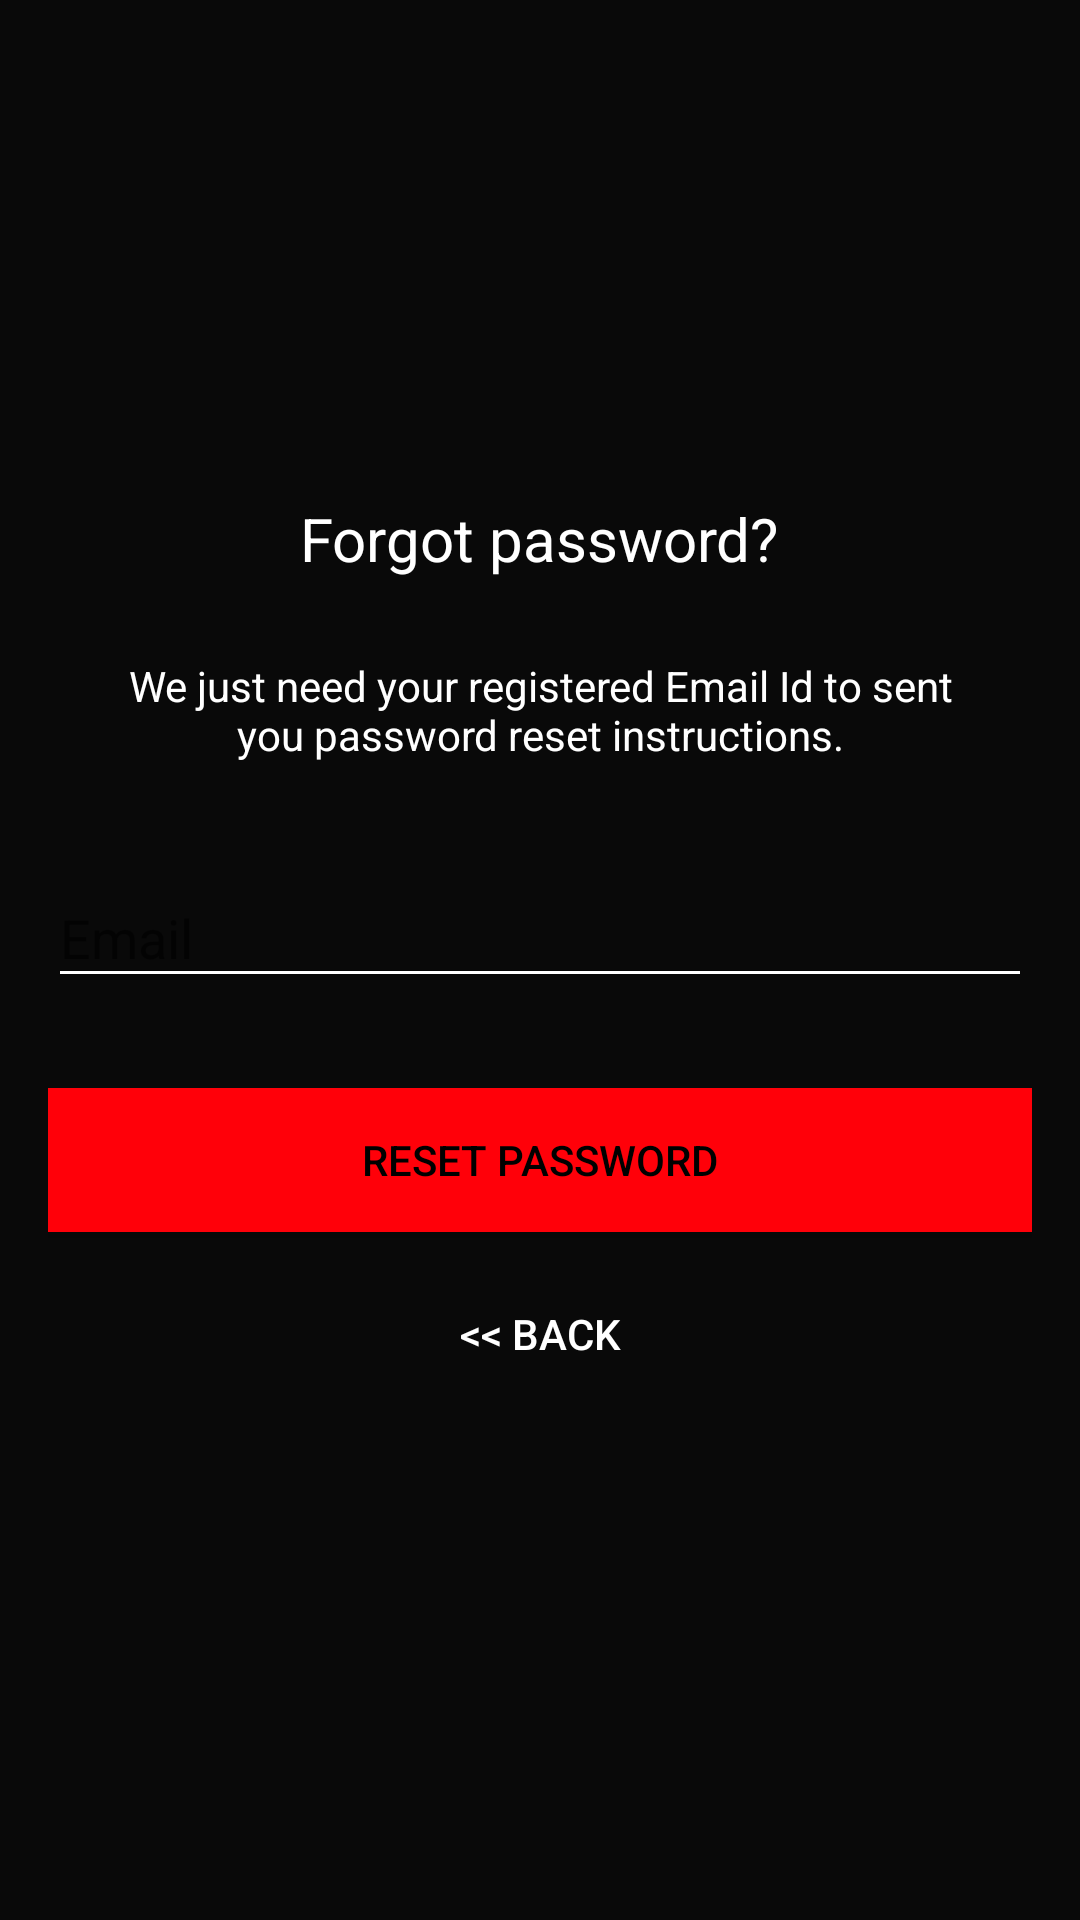

Reconstruct the res/layout file that produces this screen, plus the resources it refers to.
<!-- AndroidManifest.xml: application theme AppTheme -->
<!-- res/layout/activity_change_or_reset_password.xml -->
<?xml version="1.0" encoding="utf-8"?>
<androidx.coordinatorlayout.widget.CoordinatorLayout xmlns:android="http://schemas.android.com/apk/res/android"
    xmlns:app="http://schemas.android.com/apk/res-auto"
    xmlns:tools="http://schemas.android.com/tools"
    android:layout_width="match_parent"
    android:layout_height="match_parent"
    android:layout_gravity="center"
    android:background="@color/colorPrimary"
    android:fitsSystemWindows="true"
    tools:context=".LoginUserActivity">

    <LinearLayout
        android:layout_width="fill_parent"
        android:layout_height="wrap_content"
        android:layout_marginTop="30dp"
        android:gravity="center"
        android:orientation="vertical"
        android:padding="@dimen/activity_horizontal_margin">


        <ImageView
            android:layout_width="@dimen/logo_w_h"
            android:layout_height="@dimen/logo_w_h"
            android:layout_gravity="center_horizontal"
            android:layout_marginBottom="10dp"
            android:src="@mipmap/ic_launcher" />

        <TextView
            android:layout_width="wrap_content"
            android:layout_height="wrap_content"
            android:layout_gravity="center_horizontal"
            android:padding="10dp"
            android:text="@string/lbl_forgot_password"
            android:textColor="@android:color/white"
            android:textSize="20dp" />

        <TextView
            android:layout_width="wrap_content"
            android:layout_height="wrap_content"
            android:layout_marginBottom="10dp"
            android:gravity="center_horizontal"
            android:padding="@dimen/activity_horizontal_margin"
            android:text="@string/forgot_password_msg"
            android:textColor="@android:color/white"
            android:textSize="14dp" />

        <com.google.android.material.textfield.TextInputLayout
            android:layout_width="match_parent"
            android:layout_height="wrap_content">

            <EditText
                android:id="@+id/email"
                android:layout_width="match_parent"
                android:layout_height="wrap_content"
                android:layout_marginBottom="10dp"
                android:layout_marginTop="20dp"
                android:hint="@string/hint_email"
                android:inputType="textEmailAddress"
                app:backgroundTint="@color/white"
                android:textColor="@color/white"
                android:textColorHighlight="@color/white"
                android:textColorHint="@color/white" />
        </com.google.android.material.textfield.TextInputLayout>

        

        <Button
            android:id="@+id/btn_reset_password"
            android:layout_width="fill_parent"
            android:layout_height="wrap_content"
            android:layout_marginTop="20dip"
            android:background="@color/colorRed"
            android:text="@string/btn_reset_password"
            android:textColor="@android:color/black" />

        <Button
            android:id="@+id/btn_back"
            android:layout_width="wrap_content"
            android:layout_height="wrap_content"
            android:layout_marginTop="10dp"
            android:background="@null"
            android:text="@string/btn_back"
            android:textColor="@color/white" />

    </LinearLayout>

    <ProgressBar
        android:id="@+id/progressBar"
        android:layout_width="30dp"
        android:layout_height="30dp"
        android:layout_gravity="center|bottom"
        android:layout_marginBottom="20dp"
        android:visibility="gone" />
</androidx.coordinatorlayout.widget.CoordinatorLayout>
<!-- resources referenced by this layout -->
<resources>
  <color name="colorPrimary">#090909</color>
  <color name="colorRed">#FF0009</color>
  <color name="white">#ffffff</color>
  <dimen name="activity_horizontal_margin">16dp</dimen>
  <dimen name="logo_w_h">100dp</dimen>
  <string name="btn_back">&lt;&lt; Back</string>
  <string name="btn_reset_password">Reset Password</string>
  <string name="forgot_password_msg">We just need your registered Email Id to sent you password reset instructions.</string>
  <string name="hint_email">Email</string>
  <string name="lbl_forgot_password">Forgot password?</string>
  <style name="AppTheme" parent="Theme.AppCompat.Light.DarkActionBar">
          
          <item name="colorPrimary">@color/colorPrimary</item>
          <item name="colorPrimaryDark">@color/colorPrimaryDark</item>
          <item name="colorAccent">@color/white</item>
          <item name="windowActionBar">false</item>
          <item name="windowNoTitle">true</item>
      </style>
  <color name="colorPrimaryDark">#0097a7</color>
</resources>
